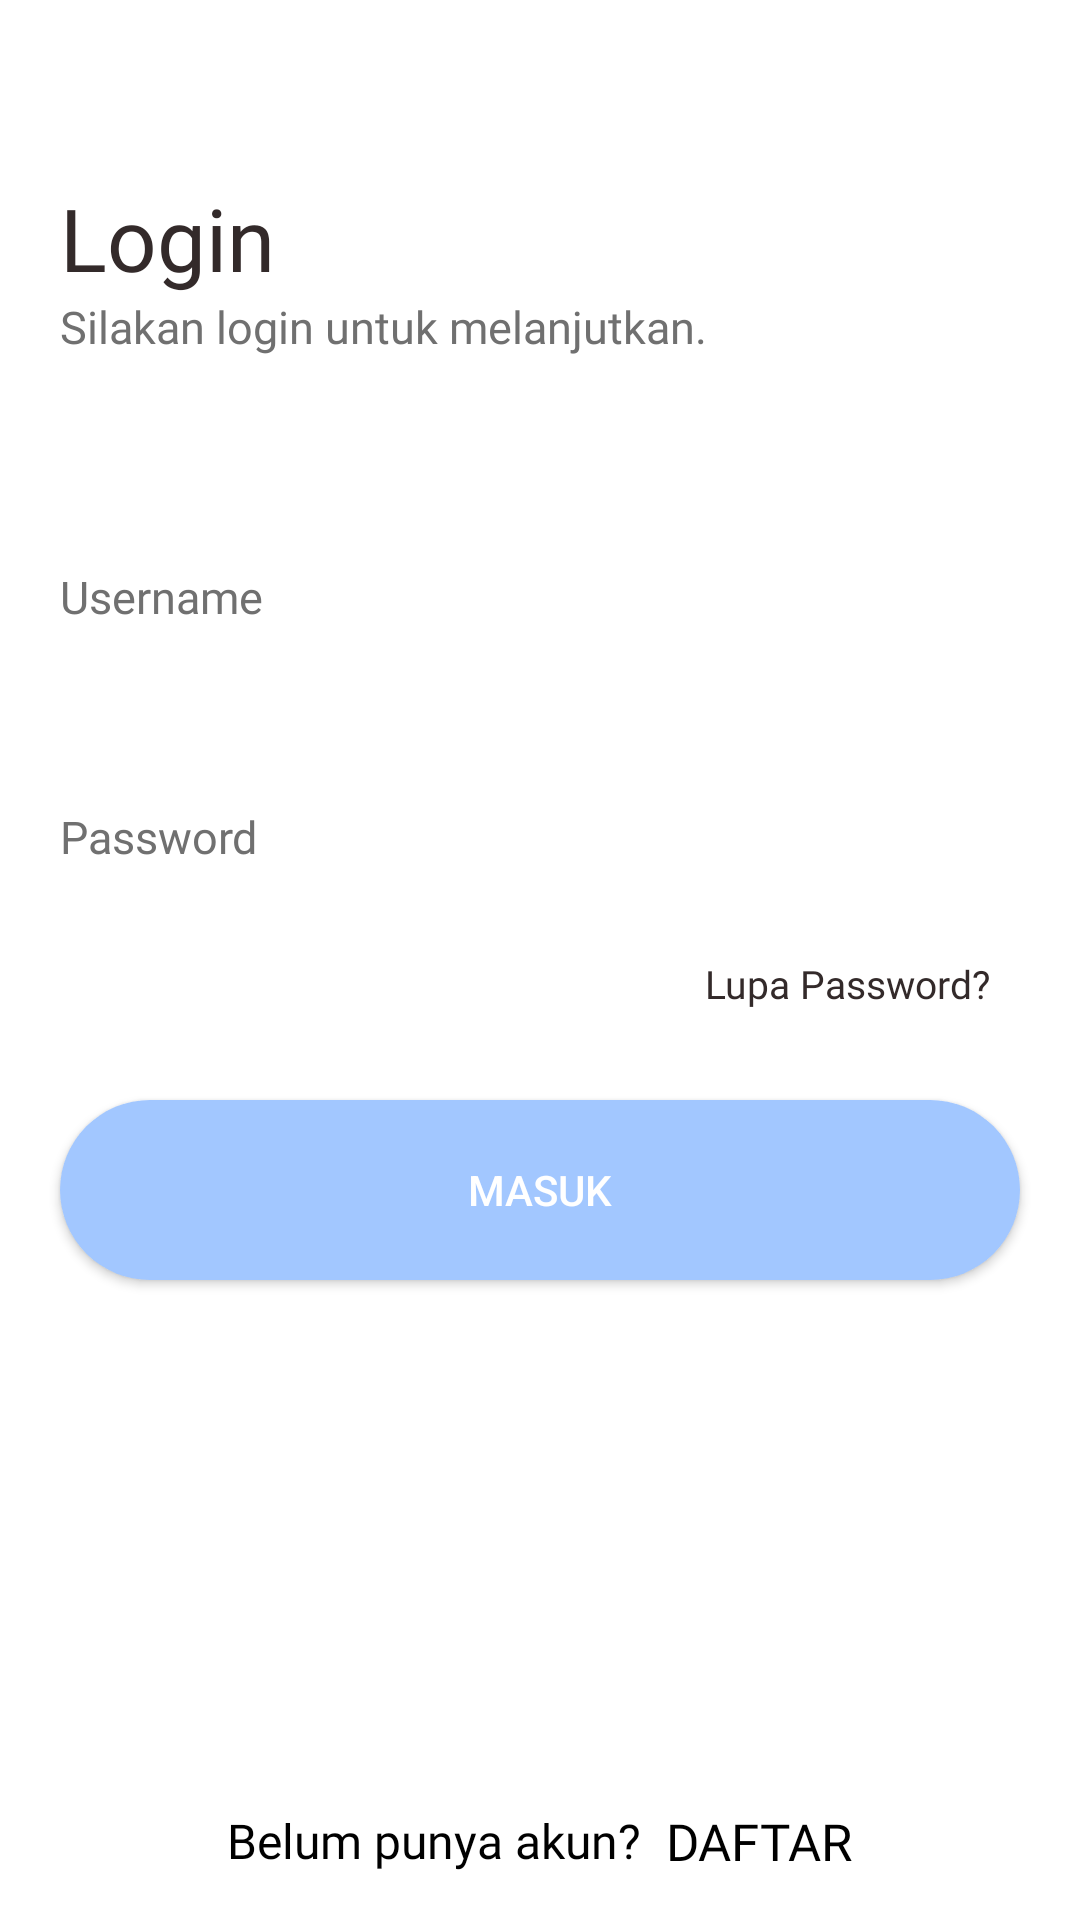

Layout XML and referenced resources for this Android screen:
<!-- AndroidManifest.xml: application theme Theme.Donacare -->
<!-- res/layout/activity_main.xml -->
<?xml version="1.0" encoding="utf-8"?>
<RelativeLayout
    xmlns:android="http://schemas.android.com/apk/res/android"
    xmlns:app="http://schemas.android.com/apk/res-auto"
    xmlns:tools="http://schemas.android.com/tools"
    android:layout_width="match_parent"
    android:layout_height="match_parent"
    tools:context=".UI.MainActivity"
    android:background="@color/white">

    <TextView
        android:id="@+id/txtLogin"
        android:layout_width="wrap_content"
        android:layout_height="wrap_content"
        android:fontFamily="@font/regular"
        android:text="Login"
        android:layout_marginLeft="20dp"
        android:layout_marginTop="60dp"
        android:textColor="#332A2A"
        android:textSize="29sp"/>

    <TextView
        android:id="@+id/txtlogin2"
        android:layout_width="wrap_content"
        android:layout_height="wrap_content"
        android:fontFamily="@font/regular"
        android:layout_marginLeft="20dp"
        android:layout_below="@+id/txtLogin"
        android:text="Silakan login untuk melanjutkan."
        android:textColor="#707070"
        android:textSize="15sp"/>

    <EditText
        android:id="@+id/txt_username_login"
        android:layout_below="@+id/txtlogin2"
        android:layout_marginTop="50dp"
        android:layout_width="match_parent"
        android:layout_height="60dp"
        android:layout_marginHorizontal="20dp"
        android:background="@drawable/input_field"
        android:fontFamily="@font/regular"
        android:hint="Username"
        android:inputType="text"
        android:textColorHint="@color/colorAccent"
        android:textColor="@color/colorAccent"
        android:textSize="15sp"/>

    <EditText
        android:id="@+id/txt_password_login"
        android:layout_width="match_parent"
        android:layout_height="60dp"
        android:background="@drawable/input_field"
        android:fontFamily="@font/regular"
        android:hint="Password"
        app:passwordToggleEnabled="true"
        android:inputType="textPassword"
        android:textColor="@color/colorAccent"
        android:textColorHint="@color/colorAccent"
        android:textSize="15sp"
        android:layout_marginHorizontal="20dp"
        android:layout_marginTop="20dp"
        android:layout_below="@+id/txt_username_login"/>

    <TextView
        android:id="@+id/txtLupaPasswordLogin"
        android:layout_width="wrap_content"
        android:layout_height="wrap_content"
        android:fontFamily="@font/regular"
        android:text="Lupa Password?"
        android:textColor="#332A2A"
        android:textSize="13sp"
        android:layout_below="@id/txt_password_login"
        android:layout_alignParentRight="true"
        android:layout_marginRight="30dp"
        android:layout_marginTop="10dp"/>

    <Button
        android:id="@+id/btnLogin"
        android:layout_width="match_parent"
        android:layout_height="60dp"
        android:background="@drawable/button_custom"
        android:text="MASUK"
        android:textColor="@color/white"
        android:layout_below="@id/txtLupaPasswordLogin"
        android:layout_marginHorizontal="20dp"
        android:layout_marginTop="30dp"/>

    <LinearLayout
        android:layout_alignParentBottom="true"
        android:layout_centerInParent="true"
        android:layout_width="match_parent"
        android:layout_height="wrap_content"
        android:orientation="horizontal"
        android:gravity="center"
        android:layout_marginBottom="15dp">

        <TextView
            android:layout_width="wrap_content"
            android:layout_height="wrap_content"
            android:fontFamily="@font/regular"
            android:text="Belum punya akun? "
            android:textColor="#000000"
            android:textSize="16sp"/>

        <TextView
            android:id="@+id/tvRegister"
            android:layout_width="wrap_content"
            android:layout_height="wrap_content"
            android:fontFamily="@font/regular"
            android:text=" DAFTAR"
            android:textColor="#000000"
            android:textSize="17sp"/>
    </LinearLayout>


</RelativeLayout>
<!-- resources referenced by this layout -->
<resources>
  <color name="colorAccent">#707070</color>
  <color name="white">#ffffff</color>
  <!-- drawable button_custom (drawable) -->
  <?xml version="1.0" encoding="utf-8"?>
  <shape android:shape="rectangle" xmlns:android="http://schemas.android.com/apk/res/android">
      <solid android:color="#A2C7FF"/>
      <corners android:radius="50dp"/>
  </shape>
  <style name="Theme.Donacare" parent="Theme.MaterialComponents.DayNight.NoActionBar">
          
          <item name="colorPrimary">@color/colorPrimary</item>
          <item name="colorPrimaryVariant">@color/colorPrimaryDark</item>
          <item name="colorOnPrimary">@color/white</item>
          
          <item name="colorSecondary">@color/colorPrimary</item>
          <item name="colorSecondaryVariant">@color/colorPrimaryDark</item>
          <item name="colorOnSecondary">@color/black</item>
          
          <item name="android:statusBarColor" tools:targetApi="l">?attr/colorPrimaryVariant</item>
          
      </style>
  <color name="colorPrimary">#A2C7FF</color>
  <color name="colorPrimaryDark">#6591D4</color>
  <color name="black">#000000</color>
</resources>
